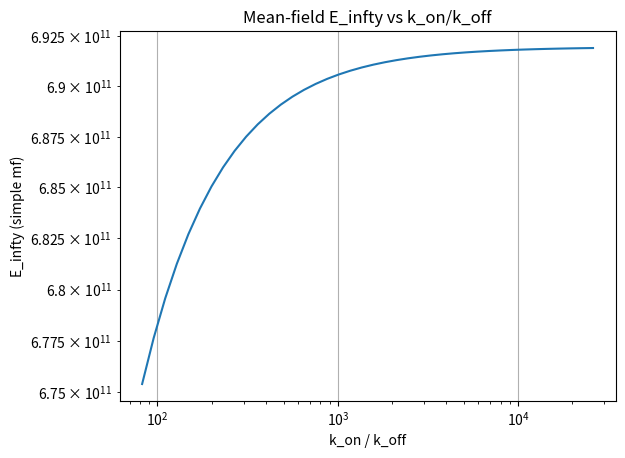

The script that saved this image:

import numpy as np

def E_simple(kon, koff, kappa, s, N, M):
    f = kon/(kon+koff)
    tau = 1.0/koff
    alpha = s * tau * N
    keff = f * kappa
    aeff = f * alpha
    return ( (keff + aeff) * (keff + aeff + M) ) / (2.0*M)

# params (example)
kappa = 500
s = 1.0
N = 32000
M = 500.0
koff = 1/822
kons = np.logspace(-1, 1.5, 40)   # vary kon relative to koff

vals = [E_simple(k, koff, kappa, s, N, M) for k in kons]

import matplotlib.pyplot as plt
plt.loglog(kons/koff, vals)
plt.xlabel('k_on / k_off')
plt.ylabel('E_infty (simple mf)')
plt.title('Mean-field E_infty vs k_on/k_off')
plt.grid(True)
plt.show()



